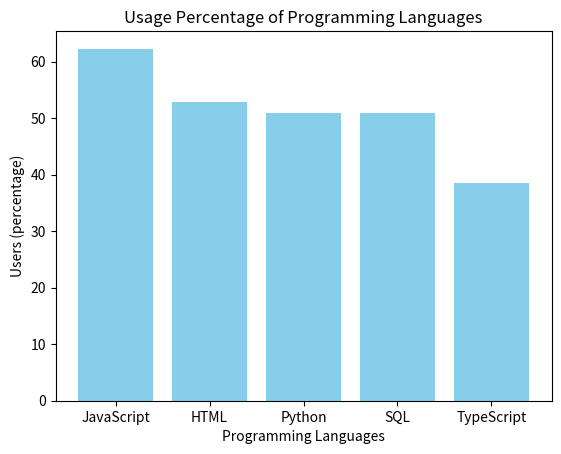

Reproduce this figure in Python.
import matplotlib.pyplot as plt
import matplotlib
print(matplotlib.get_backend())


# create a dictionary recoding the usage percentage of programming languages
language_data = {
    "JavaScript": 62.3,
    "HTML": 52.9,
    "Python": 51,
    "SQL": 51,
    "TypeScript": 38.5
    }

# print the dictionary
print(language_data)

# draw a bar chart to show the usage percentage of programming languages
# x-axis: programming languages
# y-axis: percentage of users
languages = list(language_data.keys())
percentages = list(language_data.values())

plt.bar(languages, percentages, color = "skyblue")
plt.xlabel('Programming Languages')
plt.ylabel('Users (percentage)')
plt.title('Usage Percentage of Programming Languages')
plt.show()

